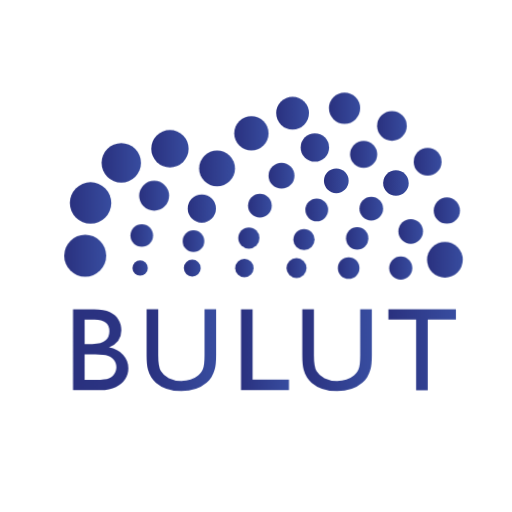
t = 0.00 s
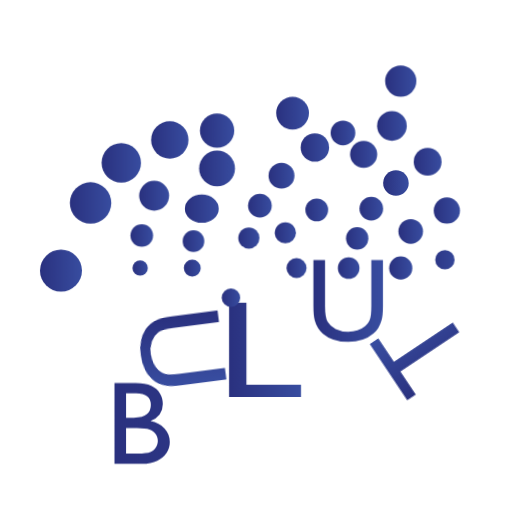
t = 0.60 s
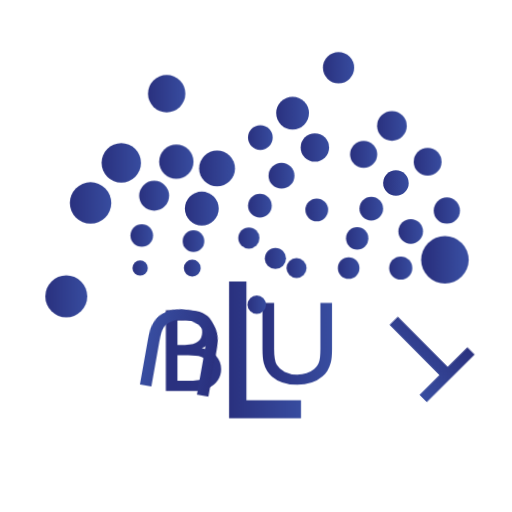
t = 1.20 s
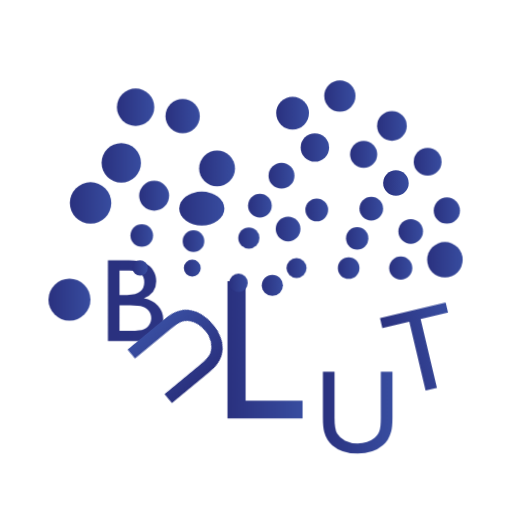
t = 1.80 s
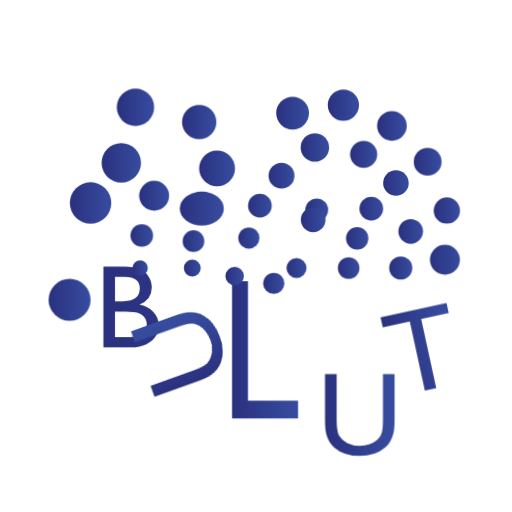
t = 1.95 s
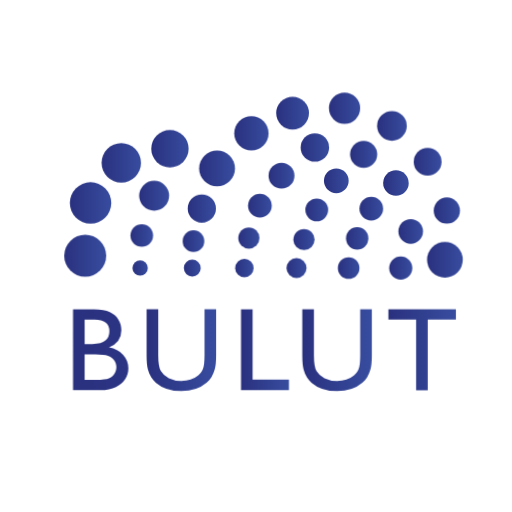
t = 3.00 s

The animated SVG that drew these frames (rendered in a browser with its animation timeline set to each time). Animation: 14 CSS @keyframes rules; one cycle of 3.00 s.

<svg xmlns="http://www.w3.org/2000/svg" xmlns:xlink="http://www.w3.org/1999/xlink" id="ee7zwbddsdoo1" shape-rendering="geometricPrecision" text-rendering="geometricPrecision" viewBox="0 0 1000 1000"><style>@keyframes ee7zwbddsdoo2_to__to{0%{transform:translate(196.662445px,683.149994px);animation-timing-function:cubic-bezier(1,0,0,1)}20%{transform:translate(277.616789px,827.099616px);animation-timing-function:cubic-bezier(1,0,0,1)}40%{transform:translate(377.88px,684.909994px);animation-timing-function:cubic-bezier(.39,.575,.565,1)}60%{transform:translate(264.784281px,587.409994px);animation-timing-function:cubic-bezier(.455,.03,.515,.955)}80%{transform:translate(196.662445px,683.149994px)}}@keyframes ee7zwbddsdoo3_tr__tr{0%{transform:translate(354.165009px,684.019989px) rotate(0deg);animation-timing-function:cubic-bezier(.55,.055,.675,.19)}26.666667%{transform:translate(354.165009px,684.019989px) rotate(185deg);animation-timing-function:cubic-bezier(.55,.055,.675,.19)}53.333333%{transform:translate(354.165009px,684.019989px) rotate(220deg);animation-timing-function:cubic-bezier(.445,.05,.55,.95)}83.333333%{transform:translate(354.165009px,684.019989px) rotate(315deg);animation-timing-function:cubic-bezier(.445,.05,.55,.95)}}@keyframes ee7zwbddsdoo4_ts__ts{0%,96.666667%{transform:translate(517.584991px,683.149994px) scale(1,1)}16.666667%{transform:translate(517.584991px,683.149994px) scale(1.5,1)}26.666667%{transform:translate(517.584991px,683.149994px) scale(1.5,1.5);animation-timing-function:cubic-bezier(.645,.045,.355,1)}43.333333%{transform:translate(517.584991px,683.149994px) scale(1.5,1.7);animation-timing-function:cubic-bezier(.445,.05,.55,.95)}53.333333%{transform:translate(517.584991px,683.149994px) scale(1.7,1.7);animation-timing-function:cubic-bezier(.445,.05,.55,.95)}70%{transform:translate(517.584991px,683.149994px) scale(1.3,1.7)}90%{transform:translate(517.584991px,683.149994px) scale(1.3,1.3)}}@keyframes ee7zwbddsdoo5_to__to{0%{transform:translate(658.339996px,684.029999px)}23.333333%{transform:translate(683.689996px,571.919999px);animation-timing-function:cubic-bezier(.19,1,.22,1)}50%{transform:translate(579.782496px,672.410044px);animation-timing-function:cubic-bezier(.19,1,.22,1)}73.333333%{transform:translate(703.419996px,811.482003px);animation-timing-function:cubic-bezier(.165,.84,.44,1)}}@keyframes ee7zwbddsdoo6_tr__tr{0%{transform:translate(824.529999px,683.040009px) rotate(0deg);animation-timing-function:cubic-bezier(.645,.045,.355,1)}26.666667%{transform:translate(824.529999px,683.040009px) rotate(1800deg);animation-timing-function:cubic-bezier(.785,.135,.15,.86)}63.333333%{transform:translate(824.529999px,683.040009px) rotate(2520deg);animation-timing-function:cubic-bezier(.645,.045,.355,1)}}@keyframes ee7zwbddsdoo7_to__to{0%{transform:translate(166.419998px,499.470032px)}30%{transform:translate(95.419998px,542.990032px);animation-timing-function:cubic-bezier(.075,.82,.165,1)}70%{transform:translate(135.919998px,585.530032px);animation-timing-function:cubic-bezier(.075,.82,.165,1)}}@keyframes ee7zwbddsdoo10_to__to{0%{transform:translate(331.919983px,290.399994px);animation-timing-function:cubic-bezier(.895,.03,.685,.22)}30%{transform:translate(330.069983px,180.899994px);animation-timing-function:cubic-bezier(.86,0,.07,1)}63.333333%{transform:translate(264.499983px,209.399994px);animation-timing-function:cubic-bezier(.86,0,.07,1)}}@keyframes ee7zwbddsdoo11_to__to{0%{transform:translate(490.990029px,260.399994px)}20%{transform:translate(423.940029px,255.149994px)}40%{transform:translate(344.380029px,315.859994px)}60%{transform:translate(356.740029px,226.799994px)}80%{transform:translate(485.920029px,273.399994px)}}@keyframes ee7zwbddsdoo13_to__to{0%,66.666667%{transform:translate(672.920044px,211.399994px)}20%{transform:translate(782.720044px,158.399994px)}43.333333%{transform:translate(640.910044px,127.850096px)}}@keyframes ee7zwbddsdoo19_ts__ts{0%{transform:translate(394.150009px,407.410019px) scale(1,1);animation-timing-function:cubic-bezier(.39,.575,.565,1)}16.666667%{transform:translate(394.150009px,407.410019px) scale(1.2,1);animation-timing-function:cubic-bezier(.77,0,.175,1)}40%{transform:translate(394.150009px,407.410019px) scale(1.2,1.2);animation-timing-function:cubic-bezier(.645,.045,.355,1)}60%{transform:translate(394.150009px,407.410019px) scale(1.6,1.2);animation-timing-function:cubic-bezier(.645,.045,.355,1)}83.333333%{transform:translate(394.150009px,407.410019px) scale(1,1.2);animation-timing-function:cubic-bezier(.785,.135,.15,.86)}}@keyframes ee7zwbddsdoo26_to__to{0%,93.333333%{transform:translate(477.319992px,523.440002px)}16.666667%{transform:translate(439.739992px,577.301448px)}36.666667%{transform:translate(507.609992px,601.770139px)}56.666667%{transform:translate(470.749992px,561.000002px)}76.666667%{transform:translate(440.929992px,508.480002px)}}@keyframes ee7zwbddsdoo29_to__to{0%,76.666667%{transform:translate(593.77002px,467.920013px)}26.666667%{transform:translate(545.18002px,450.280013px)}53.333333%{transform:translate(530.76002px,559.090013px);animation-timing-function:cubic-bezier(.895,.03,.685,.22)}}@keyframes ee7zwbddsdoo33__rd{0%{r:34.93px;animation-timing-function:cubic-bezier(.785,.135,.15,.86)}23.333333%{r:18.355px;animation-timing-function:cubic-bezier(.785,.135,.15,.86)}46.666667%{r:49.366675px}66.666667%{r:27.4px}86.666667%{r:35.181418px}}@keyframes ee7zwbddsdoo38_to__to{0%{transform:translate(656.750031px,353.089996px);animation-timing-function:cubic-bezier(.785,.135,.15,.86)}13.333333%{transform:translate(604.915745px,340.019996px);animation-timing-function:cubic-bezier(.165,.84,.44,1)}30%{transform:translate(680.920031px,245.899996px);animation-timing-function:cubic-bezier(.165,.84,.44,1)}46.666667%{transform:translate(500.000031px,269.739996px);animation-timing-function:cubic-bezier(.215,.61,.355,1)}63.333333%{transform:translate(563.580031px,449.829996px);animation-timing-function:cubic-bezier(.215,.61,.355,1)}73.333333%{transform:translate(673.470031px,402.729996px);animation-timing-function:cubic-bezier(.645,.045,.355,1)}83.333333%{transform:translate(656.750031px,353.089996px)}}#ee7zwbddsdoo2_to{animation:ee7zwbddsdoo2_to__to 3000ms linear 1 normal forwards}#ee7zwbddsdoo3_tr{animation:ee7zwbddsdoo3_tr__tr 3000ms linear 1 normal forwards}#ee7zwbddsdoo4_ts{animation:ee7zwbddsdoo4_ts__ts 3000ms linear 1 normal forwards}#ee7zwbddsdoo5_to{animation:ee7zwbddsdoo5_to__to 3000ms linear 1 normal forwards}#ee7zwbddsdoo6_tr{animation:ee7zwbddsdoo6_tr__tr 3000ms linear 1 normal forwards}#ee7zwbddsdoo7_to{animation:ee7zwbddsdoo7_to__to 3000ms linear 1 normal forwards}#ee7zwbddsdoo10_to{animation:ee7zwbddsdoo10_to__to 3000ms linear 1 normal forwards}#ee7zwbddsdoo11_to{animation:ee7zwbddsdoo11_to__to 3000ms linear 1 normal forwards}#ee7zwbddsdoo13_to{animation:ee7zwbddsdoo13_to__to 3000ms linear 1 normal forwards}#ee7zwbddsdoo19_ts{animation:ee7zwbddsdoo19_ts__ts 3000ms linear 1 normal forwards}#ee7zwbddsdoo26_to{animation:ee7zwbddsdoo26_to__to 3000ms linear 1 normal forwards}#ee7zwbddsdoo29_to{animation:ee7zwbddsdoo29_to__to 3000ms linear 1 normal forwards}#ee7zwbddsdoo33{animation:ee7zwbddsdoo33__rd 3000ms linear 1 normal forwards}#ee7zwbddsdoo38_to{animation:ee7zwbddsdoo38_to__to 3000ms linear 1 normal forwards}</style><defs><linearGradient id="ee7zwbddsdoo2-fill" x1="142.65" x2="890.46" y1="683.15" y2="683.15" gradientUnits="userSpaceOnUse" spreadMethod="pad"><stop id="ee7zwbddsdoo2-fill-0" offset="0%" stop-color="#2A317F"/><stop id="ee7zwbddsdoo2-fill-1" offset="100%" stop-color="#384DA0"/></linearGradient><linearGradient id="ee7zwbddsdoo3-fill" x1="286.28" x2="422.1" y1="684.05" y2="684.05" gradientUnits="userSpaceOnUse" spreadMethod="pad"><stop id="ee7zwbddsdoo3-fill-0" offset="0%" stop-color="#2A317F"/><stop id="ee7zwbddsdoo3-fill-1" offset="100%" stop-color="#384DA0"/></linearGradient><linearGradient id="ee7zwbddsdoo4-fill" x1="470.75" x2="564.42" y1="683.15" y2="683.15" gradientUnits="userSpaceOnUse" spreadMethod="pad"><stop id="ee7zwbddsdoo4-fill-0" offset="0%" stop-color="#2A317F"/><stop id="ee7zwbddsdoo4-fill-1" offset="100%" stop-color="#384DA0"/></linearGradient><linearGradient id="ee7zwbddsdoo5-fill" x1="590.43" x2="726.25" y1="684.05" y2="684.05" gradientUnits="userSpaceOnUse" spreadMethod="pad"><stop id="ee7zwbddsdoo5-fill-0" offset="0%" stop-color="#2A317F"/><stop id="ee7zwbddsdoo5-fill-1" offset="100%" stop-color="#384DA0"/></linearGradient><linearGradient id="ee7zwbddsdoo6-fill" x1="758.59" x2="890.46" y1="683.04" y2="683.04" gradientUnits="userSpaceOnUse" spreadMethod="pad"><stop id="ee7zwbddsdoo6-fill-0" offset="0%" stop-color="#2A317F"/><stop id="ee7zwbddsdoo6-fill-1" offset="100%" stop-color="#384DA0"/></linearGradient><linearGradient id="ee7zwbddsdoo7-fill" x1="-41" x2="41" y1="0" y2="0" gradientUnits="userSpaceOnUse" spreadMethod="pad"><stop id="ee7zwbddsdoo7-fill-0" offset="0%" stop-color="#2A317F"/><stop id="ee7zwbddsdoo7-fill-1" offset="100%" stop-color="#384DA0"/></linearGradient><linearGradient id="ee7zwbddsdoo8-fill" x1="-40.5" x2="40.5" y1="0" y2="0" gradientUnits="userSpaceOnUse" spreadMethod="pad"><stop id="ee7zwbddsdoo8-fill-0" offset="0%" stop-color="#2A317F"/><stop id="ee7zwbddsdoo8-fill-1" offset="100%" stop-color="#384DA0"/></linearGradient><linearGradient id="ee7zwbddsdoo9-fill" x1="-38.5" x2="38.5" y1="0" y2="0" gradientUnits="userSpaceOnUse" spreadMethod="pad"><stop id="ee7zwbddsdoo9-fill-0" offset="0%" stop-color="#2A317F"/><stop id="ee7zwbddsdoo9-fill-1" offset="100%" stop-color="#384DA0"/></linearGradient><linearGradient id="ee7zwbddsdoo10-fill" x1="-36.5" x2="36.5" y1="0" y2="0" gradientUnits="userSpaceOnUse" spreadMethod="pad"><stop id="ee7zwbddsdoo10-fill-0" offset="0%" stop-color="#2A317F"/><stop id="ee7zwbddsdoo10-fill-1" offset="100%" stop-color="#384DA0"/></linearGradient><linearGradient id="ee7zwbddsdoo11-fill" x1="-33.5" x2="33.5" y1="0" y2="0" gradientUnits="userSpaceOnUse" spreadMethod="pad"><stop id="ee7zwbddsdoo11-fill-0" offset="0%" stop-color="#2A317F"/><stop id="ee7zwbddsdoo11-fill-1" offset="100%" stop-color="#384DA0"/></linearGradient><linearGradient id="ee7zwbddsdoo12-fill" x1="-32" x2="32" y1="0" y2="0" gradientUnits="userSpaceOnUse" spreadMethod="pad"><stop id="ee7zwbddsdoo12-fill-0" offset="0%" stop-color="#2A317F"/><stop id="ee7zwbddsdoo12-fill-1" offset="100%" stop-color="#384DA0"/></linearGradient><linearGradient id="ee7zwbddsdoo13-fill" x1="-30.5" x2="30.5" y1="0" y2="0" gradientUnits="userSpaceOnUse" spreadMethod="pad"><stop id="ee7zwbddsdoo13-fill-0" offset="0%" stop-color="#2A317F"/><stop id="ee7zwbddsdoo13-fill-1" offset="100%" stop-color="#384DA0"/></linearGradient><linearGradient id="ee7zwbddsdoo14-fill" x1="-27.78" x2="27.78" y1="0" y2="0" gradientUnits="userSpaceOnUse" spreadMethod="pad"><stop id="ee7zwbddsdoo14-fill-0" offset="0%" stop-color="#2A317F"/><stop id="ee7zwbddsdoo14-fill-1" offset="100%" stop-color="#384DA0"/></linearGradient><linearGradient id="ee7zwbddsdoo15-fill" x1="-29" x2="29" y1="0" y2="0" gradientUnits="userSpaceOnUse" spreadMethod="pad"><stop id="ee7zwbddsdoo15-fill-0" offset="0%" stop-color="#2A317F"/><stop id="ee7zwbddsdoo15-fill-1" offset="100%" stop-color="#384DA0"/></linearGradient><linearGradient id="ee7zwbddsdoo16-fill" x1="-26.5" x2="26.5" y1="0" y2="0" gradientUnits="userSpaceOnUse" spreadMethod="pad"><stop id="ee7zwbddsdoo16-fill-0" offset="0%" stop-color="#2A317F"/><stop id="ee7zwbddsdoo16-fill-1" offset="100%" stop-color="#384DA0"/></linearGradient><linearGradient id="ee7zwbddsdoo17-fill" x1="-27.21" x2="27.22" y1="0" y2="0" gradientUnits="userSpaceOnUse" spreadMethod="pad"><stop id="ee7zwbddsdoo17-fill-0" offset="0%" stop-color="#2A317F"/><stop id="ee7zwbddsdoo17-fill-1" offset="100%" stop-color="#384DA0"/></linearGradient><linearGradient id="ee7zwbddsdoo18-fill" x1="-29.22" x2="29.23" y1="0" y2="0" gradientUnits="userSpaceOnUse" spreadMethod="pad"><stop id="ee7zwbddsdoo18-fill-0" offset="0%" stop-color="#2A317F"/><stop id="ee7zwbddsdoo18-fill-1" offset="100%" stop-color="#384DA0"/></linearGradient><linearGradient id="ee7zwbddsdoo19-fill" x1="-27.58" x2="27.58" y1="0" y2="0" gradientUnits="userSpaceOnUse" spreadMethod="pad"><stop id="ee7zwbddsdoo19-fill-0" offset="0%" stop-color="#2A317F"/><stop id="ee7zwbddsdoo19-fill-1" offset="100%" stop-color="#384DA0"/></linearGradient><linearGradient id="ee7zwbddsdoo20-fill" x1="-24.98" x2="24.97" y1="0" y2="0" gradientUnits="userSpaceOnUse" spreadMethod="pad"><stop id="ee7zwbddsdoo20-fill-0" offset="0%" stop-color="#2A317F"/><stop id="ee7zwbddsdoo20-fill-1" offset="100%" stop-color="#384DA0"/></linearGradient><linearGradient id="ee7zwbddsdoo21-fill" x1="-25.67" x2="25.67" y1="0" y2="0" gradientUnits="userSpaceOnUse" spreadMethod="pad"><stop id="ee7zwbddsdoo21-fill-0" offset="0%" stop-color="#2A317F"/><stop id="ee7zwbddsdoo21-fill-1" offset="100%" stop-color="#384DA0"/></linearGradient><linearGradient id="ee7zwbddsdoo22-fill" x1="-24.04" x2="24.05" y1="0" y2="0" gradientUnits="userSpaceOnUse" spreadMethod="pad"><stop id="ee7zwbddsdoo22-fill-0" offset="0%" stop-color="#2A317F"/><stop id="ee7zwbddsdoo22-fill-1" offset="100%" stop-color="#384DA0"/></linearGradient><linearGradient id="ee7zwbddsdoo23-fill" x1="-21.8" x2="21.8" y1="0" y2="0" gradientUnits="userSpaceOnUse" spreadMethod="pad"><stop id="ee7zwbddsdoo23-fill-0" offset="0%" stop-color="#2A317F"/><stop id="ee7zwbddsdoo23-fill-1" offset="100%" stop-color="#384DA0"/></linearGradient><linearGradient id="ee7zwbddsdoo24-fill" x1="-21.08" x2="21.07" y1="0" y2="0" gradientUnits="userSpaceOnUse" spreadMethod="pad"><stop id="ee7zwbddsdoo24-fill-0" offset="0%" stop-color="#2A317F"/><stop id="ee7zwbddsdoo24-fill-1" offset="100%" stop-color="#384DA0"/></linearGradient><linearGradient id="ee7zwbddsdoo25-fill" x1="-19.55" x2="19.54" y1="0" y2="0" gradientUnits="userSpaceOnUse" spreadMethod="pad"><stop id="ee7zwbddsdoo25-fill-0" offset="0%" stop-color="#2A317F"/><stop id="ee7zwbddsdoo25-fill-1" offset="100%" stop-color="#384DA0"/></linearGradient><linearGradient id="ee7zwbddsdoo26-fill" x1="-18.01" x2="18.01" y1="0" y2="0" gradientUnits="userSpaceOnUse" spreadMethod="pad"><stop id="ee7zwbddsdoo26-fill-0" offset="0%" stop-color="#2A317F"/><stop id="ee7zwbddsdoo26-fill-1" offset="100%" stop-color="#384DA0"/></linearGradient><linearGradient id="ee7zwbddsdoo27-fill" x1="-16.48" x2="16.49" y1="0" y2="0" gradientUnits="userSpaceOnUse" spreadMethod="pad"><stop id="ee7zwbddsdoo27-fill-0" offset="0%" stop-color="#2A317F"/><stop id="ee7zwbddsdoo27-fill-1" offset="100%" stop-color="#384DA0"/></linearGradient><linearGradient id="ee7zwbddsdoo28-fill" x1="-14.95" x2="14.96" y1="0" y2="0" gradientUnits="userSpaceOnUse" spreadMethod="pad"><stop id="ee7zwbddsdoo28-fill-0" offset="0%" stop-color="#2A317F"/><stop id="ee7zwbddsdoo28-fill-1" offset="100%" stop-color="#384DA0"/></linearGradient><linearGradient id="ee7zwbddsdoo29-fill" x1="-20.68" x2="20.69" y1="0" y2="0" gradientUnits="userSpaceOnUse" spreadMethod="pad"><stop id="ee7zwbddsdoo29-fill-0" offset="0%" stop-color="#2A317F"/><stop id="ee7zwbddsdoo29-fill-1" offset="100%" stop-color="#384DA0"/></linearGradient><linearGradient id="ee7zwbddsdoo30-fill" x1="-20.69" x2="20.69" y1="0" y2="0" gradientUnits="userSpaceOnUse" spreadMethod="pad"><stop id="ee7zwbddsdoo30-fill-0" offset="0%" stop-color="#2A317F"/><stop id="ee7zwbddsdoo30-fill-1" offset="100%" stop-color="#384DA0"/></linearGradient><linearGradient id="ee7zwbddsdoo31-fill" x1="-21.14" x2="21.14" y1="0" y2="0" gradientUnits="userSpaceOnUse" spreadMethod="pad"><stop id="ee7zwbddsdoo31-fill-0" offset="0%" stop-color="#2A317F"/><stop id="ee7zwbddsdoo31-fill-1" offset="100%" stop-color="#384DA0"/></linearGradient><linearGradient id="ee7zwbddsdoo32-fill" x1="-22.08" x2="22.09" y1="0" y2="0" gradientUnits="userSpaceOnUse" spreadMethod="pad"><stop id="ee7zwbddsdoo32-fill-0" offset="0%" stop-color="#2A317F"/><stop id="ee7zwbddsdoo32-fill-1" offset="100%" stop-color="#384DA0"/></linearGradient><linearGradient id="ee7zwbddsdoo33-fill" x1="-34.93" x2="34.93" y1="0" y2="0" gradientUnits="userSpaceOnUse" spreadMethod="pad"><stop id="ee7zwbddsdoo33-fill-0" offset="0%" stop-color="#2A317F"/><stop id="ee7zwbddsdoo33-fill-1" offset="100%" stop-color="#384DA0"/></linearGradient><linearGradient id="ee7zwbddsdoo34-fill" x1="-22.6" x2="22.6" y1="0" y2="0" gradientUnits="userSpaceOnUse" spreadMethod="pad"><stop id="ee7zwbddsdoo34-fill-0" offset="0%" stop-color="#2A317F"/><stop id="ee7zwbddsdoo34-fill-1" offset="100%" stop-color="#384DA0"/></linearGradient><linearGradient id="ee7zwbddsdoo35-fill" x1="-23.15" x2="23.15" y1="0" y2="0" gradientUnits="userSpaceOnUse" spreadMethod="pad"><stop id="ee7zwbddsdoo35-fill-0" offset="0%" stop-color="#2A317F"/><stop id="ee7zwbddsdoo35-fill-1" offset="100%" stop-color="#384DA0"/></linearGradient><linearGradient id="ee7zwbddsdoo36-fill" x1="-23.15" x2="23.15" y1="0" y2="0" gradientUnits="userSpaceOnUse" spreadMethod="pad"><stop id="ee7zwbddsdoo36-fill-0" offset="0%" stop-color="#2A317F"/><stop id="ee7zwbddsdoo36-fill-1" offset="100%" stop-color="#384DA0"/></linearGradient><linearGradient id="ee7zwbddsdoo37-fill" x1="-22.26" x2="22.26" y1="0" y2="0" gradientUnits="userSpaceOnUse" spreadMethod="pad"><stop id="ee7zwbddsdoo37-fill-0" offset="0%" stop-color="#2A317F"/><stop id="ee7zwbddsdoo37-fill-1" offset="100%" stop-color="#384DA0"/></linearGradient><linearGradient id="ee7zwbddsdoo38-fill" x1="-24.16" x2="24.17" y1="0" y2="0" gradientUnits="userSpaceOnUse" spreadMethod="pad"><stop id="ee7zwbddsdoo38-fill-0" offset="0%" stop-color="#2A317F"/><stop id="ee7zwbddsdoo38-fill-1" offset="100%" stop-color="#384DA0"/></linearGradient><linearGradient id="ee7zwbddsdoo39-fill" x1="-25.31" x2="25.31" y1="0" y2="0" gradientUnits="userSpaceOnUse" spreadMethod="pad"><stop id="ee7zwbddsdoo39-fill-0" offset="0%" stop-color="#2A317F"/><stop id="ee7zwbddsdoo39-fill-1" offset="100%" stop-color="#384DA0"/></linearGradient><linearGradient id="ee7zwbddsdoo40-fill" x1="-35" x2="35" y1="0" y2="0" gradientUnits="userSpaceOnUse" spreadMethod="pad"><stop id="ee7zwbddsdoo40-fill-0" offset="0%" stop-color="#2A317F"/><stop id="ee7zwbddsdoo40-fill-1" offset="100%" stop-color="#384DA0"/></linearGradient></defs><g id="ee7zwbddsdoo2_to" transform="translate(196.662445,683.149994)"><path id="ee7zwbddsdoo2" fill="url(#ee7zwbddsdoo2-fill)" stroke="none" stroke-width="1" d="M240.450000,692.810000Q230.220000,681.810000,212.940000,678.570000Q237,668.520000,237,645.240000C237.500633,629.850957,228.604885,615.700071,214.520000,609.480000Q203.520000,604.220000,184.010000,604.220000L142.650000,604.220000L142.650000,762.080000L196.100000,762.080000Q214.180000,762.080000,226.210000,756.080000Q238.240000,750.080000,244.460000,740.600000C248.630026,734.176882,250.791973,726.657068,250.670000,719C250.826706,709.268095,247.156827,699.863581,240.450000,692.810000ZM165.250000,624.340000L184.690000,624.340000Q213.610000,624.340000,213.610000,647.050000Q213.610000,658.050000,205.990000,664.900000Q198.370000,671.750000,180.280000,671.790000L165.280000,671.790000ZM223.250000,730.100000C220.678340,734.088440,216.977973,737.221395,212.620000,739.100000Q206.020000,741.980000,187.480000,741.980000L165.250000,741.980000L165.250000,691.910000L186.380000,691.910000Q203.210000,691.910000,211.020000,694.840000C215.832208,696.532426,220.016895,699.646530,223.020000,703.770000C225.806866,707.616756,227.298705,712.249863,227.280000,717C227.279468,721.667345,225.886764,726.228452,223.280000,730.100000Z" transform="translate(-196.662445,-683.149994)"/></g><g id="ee7zwbddsdoo3_tr" transform="translate(354.165009,684.019989) rotate(0)"><path id="ee7zwbddsdoo3" fill="url(#ee7zwbddsdoo3-fill)" stroke="none" stroke-width="1" d="M399.380000,693.830000Q399.380000,712.460000,396.440000,720.160000C394.429128,725.349303,391.124404,729.938049,386.840000,733.490000Q374.180000,744,354.070000,744Q339.960000,744,329.550000,738.740000Q319.140000,733.480000,314.070000,724.740000Q308.990000,716.040000,308.990000,693.740000L308.990000,604.220000L286.280000,604.220000L286.280000,693.600000Q286.280000,712.700000,288.820000,721.600000C290.234063,726.912065,292.402817,731.993819,295.260000,736.690000C297.894753,740.837566,301.110840,744.585739,304.810000,747.820000Q323.460000,763.820000,354.290000,763.820000Q384.590000,763.820000,403.290000,747.650000C407.003163,744.482017,410.219084,740.773932,412.830000,736.650000C415.737627,731.843935,417.946442,726.648508,419.390000,721.220000Q422.040000,711.970000,422.050000,693.770000L422.050000,604.220000L399.380000,604.220000Z" transform="translate(-354.165009,-684.019989)"/></g><g id="ee7zwbddsdoo4_ts" transform="translate(517.584991,683.149994) scale(1,1)"><polygon id="ee7zwbddsdoo4" fill="url(#ee7zwbddsdoo4-fill)" stroke="none" stroke-width="1" points="493.35 604.22 470.75 604.22 470.75 762.08 564.42 762.08 564.42 741.51 493.35 741.51 493.35 604.22" transform="translate(-517.584991,-683.149994)"/></g><g id="ee7zwbddsdoo5_to" transform="translate(658.339996,684.029999)"><path id="ee7zwbddsdoo5" fill="url(#ee7zwbddsdoo5-fill)" stroke="none" stroke-width="1" d="M703.540000,693.830000Q703.540000,712.460000,700.600000,720.160000C698.589128,725.349303,695.284404,729.938049,691,733.490000Q678.340000,744,658.230000,744Q644.100000,744,633.710000,738.740000Q623.320000,733.480000,618.230000,724.740000Q613.140000,716.040000,613.140000,693.740000L613.140000,604.220000L590.430000,604.220000L590.430000,693.600000Q590.430000,712.700000,592.980000,721.600000C594.394063,726.912065,596.562817,731.993819,599.420000,736.690000C602.064946,740.844742,605.290997,744.599488,609,747.840000Q627.640000,763.840000,658.500000,763.840000Q688.770000,763.840000,707.500000,747.670000C711.216178,744.502216,714.435428,740.794178,717.050000,736.670000C719.945883,731.859158,722.150808,726.664960,723.600000,721.240000Q726.250000,711.990000,726.250000,693.790000L726.250000,604.220000L703.540000,604.220000Z" transform="translate(-658.339996,-684.029999)"/></g><g id="ee7zwbddsdoo6_tr" transform="translate(824.529999,683.040009) rotate(0)"><polygon id="ee7zwbddsdoo6" fill="url(#ee7zwbddsdoo6-fill)" stroke="none" stroke-width="1" points="758.6 624.11 812.72 624.11 812.72 762.08 835.43 762.08 835.43 624.11 890.46 624.11 890.46 604 758.6 604 758.6 624.11" transform="translate(-824.529999,-683.040009)"/></g><g id="ee7zwbddsdoo7_to" transform="translate(166.419998,499.470032)"><circle id="ee7zwbddsdoo7" r="41" fill="url(#ee7zwbddsdoo7-fill)" stroke="none" stroke-width="1" transform="translate(0.000002,-0.000032)"/></g><circle id="ee7zwbddsdoo8" r="40.5" fill="url(#ee7zwbddsdoo8-fill)" stroke="none" stroke-width="1" transform="matrix(1 0 0 1 176.91999999999999 396.39999999999998)"/><circle id="ee7zwbddsdoo9" r="38.5" fill="url(#ee7zwbddsdoo9-fill)" stroke="none" stroke-width="1" transform="matrix(1 0 0 1 236.91999999999999 318.18000000000001)"/><g id="ee7zwbddsdoo10_to" transform="translate(331.919983,290.399994)"><circle id="ee7zwbddsdoo10" r="36.5" fill="url(#ee7zwbddsdoo10-fill)" stroke="none" stroke-width="1" transform="translate(0.000017,0.000006)"/></g><g id="ee7zwbddsdoo11_to" transform="translate(490.990029,260.399994)"><circle id="ee7zwbddsdoo11" r="33.5" fill="url(#ee7zwbddsdoo11-fill)" stroke="none" stroke-width="1" transform="translate(-0.000029,0.000006)"/></g><circle id="ee7zwbddsdoo12" r="32" fill="url(#ee7zwbddsdoo12-fill)" stroke="none" stroke-width="1" transform="matrix(1 0 0 1 571.41999999999996 220.90000000000001)"/><g id="ee7zwbddsdoo13_to" transform="translate(672.920044,211.399994)"><circle id="ee7zwbddsdoo13" r="30.5" fill="url(#ee7zwbddsdoo13-fill)" stroke="none" stroke-width="1" transform="translate(-0.000044,0.000006)"/></g><circle id="ee7zwbddsdoo14" r="27.78" fill="url(#ee7zwbddsdoo14-fill)" stroke="none" stroke-width="1" transform="matrix(1 0 0 1 614.98000000000002 288.07999999999998)"/><circle id="ee7zwbddsdoo15" r="29" fill="url(#ee7zwbddsdoo15-fill)" stroke="none" stroke-width="1" transform="matrix(1 0 0 1 765.41999999999996 245.90000000000001)"/><circle id="ee7zwbddsdoo16" r="26.5" fill="url(#ee7zwbddsdoo16-fill)" stroke="none" stroke-width="1" transform="matrix(1 0 0 1 710.19000000000005 301.39999999999998)"/><circle id="ee7zwbddsdoo17" r="27.21" fill="url(#ee7zwbddsdoo17-fill)" stroke="none" stroke-width="1" transform="matrix(1 0 0 1 835.19000000000005 315.86000000000001)"/><circle id="ee7zwbddsdoo18" r="29.23" fill="url(#ee7zwbddsdoo18-fill)" stroke="none" stroke-width="1" transform="matrix(1 0 0 1 301 382.31999999999999)"/><g id="ee7zwbddsdoo19_ts" transform="translate(394.150009,407.410019) scale(1,1)"><circle id="ee7zwbddsdoo19" r="27.58" fill="url(#ee7zwbddsdoo19-fill)" stroke="none" stroke-width="1" transform="translate(-0.000009,-0.000019)"/></g><circle id="ee7zwbddsdoo20" r="24.98" fill="url(#ee7zwbddsdoo20-fill)" stroke="none" stroke-width="1" transform="matrix(1 0 0 1 773.26999999999998 357.33999999999997)"/><circle id="ee7zwbddsdoo21" r="25.67" fill="url(#ee7zwbddsdoo21-fill)" stroke="none" stroke-width="1" transform="matrix(1 0 0 1 872.75000000000000 411.27999999999997)"/><circle id="ee7zwbddsdoo22" r="24.05" fill="url(#ee7zwbddsdoo22-fill)" stroke="none" stroke-width="1" transform="matrix(1 0 0 1 802.14999999999998 452.01999999999998)"/><circle id="ee7zwbddsdoo23" r="21.8" fill="url(#ee7zwbddsdoo23-fill)" stroke="none" stroke-width="1" transform="matrix(1 0 0 1 697.63000000000000 465.60000000000002)"/><circle id="ee7zwbddsdoo24" r="21.08" fill="url(#ee7zwbddsdoo24-fill)" stroke="none" stroke-width="1" transform="matrix(1 0 0 1 680.91999999999996 523.45000000000005)"/><circle id="ee7zwbddsdoo25" r="19.54" fill="url(#ee7zwbddsdoo25-fill)" stroke="none" stroke-width="1" transform="matrix(1 0 0 1 579.12000000000000 523.45000000000005)"/><g id="ee7zwbddsdoo26_to" transform="translate(477.319992,523.440002)"><circle id="ee7zwbddsdoo26" r="18.01" fill="url(#ee7zwbddsdoo26-fill)" stroke="none" stroke-width="1" transform="translate(0.000008,-0.000002)"/></g><circle id="ee7zwbddsdoo27" r="16.49" fill="url(#ee7zwbddsdoo27-fill)" stroke="none" stroke-width="1" transform="matrix(1 0 0 1 375.50999999999999 523.45000000000005)"/><circle id="ee7zwbddsdoo28" r="14.96" fill="url(#ee7zwbddsdoo28-fill)" stroke="none" stroke-width="1" transform="matrix(1 0 0 1 273.70999999999998 523.44000000000005)"/><g id="ee7zwbddsdoo29_to" transform="translate(593.770020,467.920013)"><circle id="ee7zwbddsdoo29" r="20.69" fill="url(#ee7zwbddsdoo29-fill)" stroke="none" stroke-width="1" transform="translate(-0.000020,-0.000013)"/></g><circle id="ee7zwbddsdoo30" r="20.69" fill="url(#ee7zwbddsdoo30-fill)" stroke="none" stroke-width="1" transform="matrix(1 0 0 1 486.05000000000001 465)"/><circle id="ee7zwbddsdoo31" r="21.14" fill="url(#ee7zwbddsdoo31-fill)" stroke="none" stroke-width="1" transform="matrix(1 0 0 1 377.88000000000000 470.97000000000003)"/><circle id="ee7zwbddsdoo32" r="22.09" fill="url(#ee7zwbddsdoo32-fill)" stroke="none" stroke-width="1" transform="matrix(1 0 0 1 276.88000000000000 459.88999999999999)"/><circle id="ee7zwbddsdoo33" r="34.93" fill="url(#ee7zwbddsdoo33-fill)" stroke="none" stroke-width="1" transform="matrix(1 0 0 1 868.97872577999999 507.33872578000000)"/><circle id="ee7zwbddsdoo34" r="22.6" fill="url(#ee7zwbddsdoo34-fill)" stroke="none" stroke-width="1" transform="matrix(1 0 0 1 782.72000000000003 523.44000000000005)"/><circle id="ee7zwbddsdoo35" r="23.15" fill="url(#ee7zwbddsdoo35-fill)" stroke="none" stroke-width="1" transform="matrix(1 0 0 1 725.13999999999999 407.41000000000003)"/><circle id="ee7zwbddsdoo36" r="23.15" fill="url(#ee7zwbddsdoo36-fill)" stroke="none" stroke-width="1" transform="matrix(1 0 0 1 507.61000000000001 401.72000000000003)"/><circle id="ee7zwbddsdoo37" r="22.26" fill="url(#ee7zwbddsdoo37-fill)" stroke="none" stroke-width="1" transform="matrix(1 0 0 1 618.64999999999998 409.88000000000000)"/><g id="ee7zwbddsdoo38_to" transform="translate(656.750031,353.089996)"><circle id="ee7zwbddsdoo38" r="24.16" fill="url(#ee7zwbddsdoo38-fill)" stroke="none" stroke-width="1" transform="translate(-0.000031,0.000004)"/></g><circle id="ee7zwbddsdoo39" r="25.31" fill="url(#ee7zwbddsdoo39-fill)" stroke="none" stroke-width="1" transform="matrix(1 0 0 1 549.79999999999995 343.06000000000000)"/><circle id="ee7zwbddsdoo40" r="35" fill="url(#ee7zwbddsdoo40-fill)" stroke="none" stroke-width="1" transform="matrix(1 0 0 1 423.94000000000000 328.89999999999998)"/></svg>